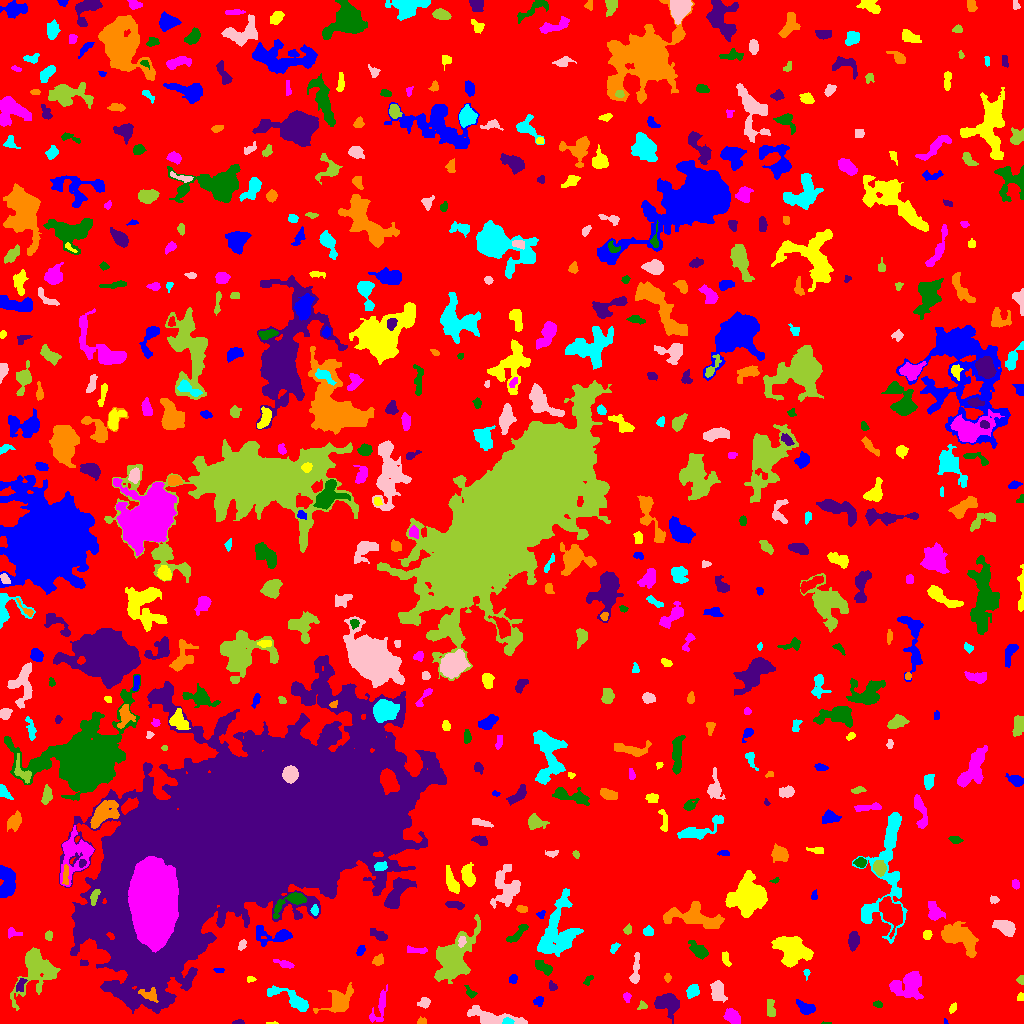

Values plotted in this chart, from the file beside it:
ID, X, Y, A, B, theta, total_flux, mu_max, mu_median, mu_mean, R_fwhm, R_e, R10, R90, x_start, x_end, y_start, y_end, area, greylevel
0, 520.5, 537.3, 305.8, 284, -0.7307, 1377775, 10.0, 2.0, 1.803, 105.3, 236.4, 89.55, 377.3, 0, 1023, 0, 1023, 764108, 1.803
1, 945.1, 1.551, 1.385, 1.017, -1.363, 49.0, 5.0, 2.0, 2.227, 1.693, 1.382, 0.0, 2.185, 944, 948, 0, 5, 22, 6.227
2, 274.7, 0.4444, 1.466, 0.5659, 0.02026, 27.0, 4.0, 0.0, 1.0, 1.693, 1.128, 0.0, 1.784, 266, 278, 0, 2, 27, 6.0
3, 379.9, 16.99, 9.879, 3.129, 1.252, 449.0, 5.0, 1.0, 1.714, 4.334, 4.687, 1.693, 7.919, 369, 387, 1, 39, 262, 5.714
4, 827, 0.4, 2.658, 0.4899, -0.0006512, 45.0, 3.0, 2.0, 2.045, 2.326, 1.493, 0.5642, 2.257, 821, 831, 0, 2, 22, 6.045
5, 238.5, 1.114, 2.821, 1.084, 0.04525, 79.0, 4.0, 1.5, 1.58, 2.821, 2.111, 0.7979, 3.385, 232, 244, 0, 4, 50, 5.58
6, 421.9, 1.766, 2.395, 1.56, -0.01247, 94.0, 4.0, 2.0, 1.593, 3.192, 2.257, 0.7979, 3.523, 417, 426, 0, 7, 59, 5.593
7, 507.5, 2.2, 2.237, 1.479, 0.05756, 110.0, 4.0, 2.0, 1.642, 3.478, 2.326, 0.7979, 3.568, 502, 514, 0, 6, 67, 10.64
8, 493.4, 4.632, 12.6, 3.259, -0.1217, 1567, 11.0, 2.0, 3.198, 5.171, 5.557, 2.185, 10.01, 467, 527, 0, 18, 490, 7.198
9, 770.5, 16.64, 5.136, 1.918, -1.486, 162.0, 3.0, 1.0, 1.149, 3.568, 3.385, 1.262, 5.557, 767, 775, 7, 24, 141, 5.149
10, 72.91, 21.35, 10.98, 4.497, 1.171, 2317, 7.0, 3.0, 3.438, 10.11, 8.234, 3.241, 12.82, 56, 89, 3, 43, 674, 6.438
11, 805.2, 15.78, 4.285, 2.417, -0.3992, 473.0, 7.0, 2.0, 2.464, 3.989, 3.827, 1.382, 6.206, 796, 815, 9, 24, 192, 6.464
12, 952.7, 15.41, 2.327, 1.508, 0.9853, 93.0, 3.0, 1.0, 1.409, 2.985, 2.459, 0.9772, 3.868, 949, 956, 10, 21, 66, 5.409
13, 731.8, 7.06, 3.893, 2.824, -0.7501, 653.0, 8.0, 3.0, 3.155, 4.787, 4.068, 1.596, 6.747, 723, 740, 0, 15, 207, 7.155
14, 877.4, 19.28, 2.171, 1.525, -0.2781, 79.0, 3.0, 1.0, 1.339, 2.646, 2.185, 0.7979, 3.613, 873, 882, 16, 23, 59, 5.339
15, 666.1, 19.97, 6.188, 4.939, -0.3977, 1423, 8.0, 3.0, 3.446, 7.225, 6.024, 2.394, 10.03, 654, 679, 0, 30, 413, 6.446
16, 148.7, 29.38, 4.926, 2.919, -0.3143, 322.0, 4.0, 2.0, 1.894, 5.726, 4.146, 1.596, 6.531, 138, 158, 21, 36, 170, 11.89
17, 291.8, 23.96, 12.85, 3.291, -0.4737, 1097, 6.0, 2.0, 2.682, 7.59, 6.129, 2.394, 9.869, 267, 308, 12, 38, 409, 6.682
18, 424.1, 20.63, 2.875, 2.39, 0.4531, 230.0, 5.0, 2.0, 2.091, 3.432, 3.192, 1.128, 5.14, 417, 430, 15, 26, 110, 6.091
19, 641.9, 17.78, 2.263, 1.973, 0.3113, 74.0, 3.0, 1.0, 1.138, 2.459, 2.185, 0.7979, 3.613, 637, 647, 14, 23, 65, 5.138
20, 817.2, 29.2, 2.544, 1.529, 0.5993, 107.0, 5.0, 1.0, 1.507, 2.185, 2.034, 0.7979, 3.827, 813, 823, 24, 33, 71, 5.507
21, 538.5, 22.06, 2.637, 2.141, 0.163, 109.0, 3.0, 1.0, 1.239, 2.932, 2.764, 0.9772, 4.583, 533, 543, 17, 27, 88, 5.239
22, 1020, 26.24, 1.956, 1.572, 1.382, 74.0, 3.0, 1.0, 1.37, 2.706, 2.111, 0.7979, 3.338, 1017, 1023, 23, 31, 54, 5.37
23, 626.8, 26.75, 2.416, 1.731, -1.436, 139.0, 4.0, 2.0, 2.044, 3.742, 2.523, 0.9772, 3.949, 623, 631, 21, 31, 68, 6.044
24, 470, 30.78, 3.158, 1.824, -0.9102, 106.0, 4.0, 1.0, 1.218, 2.706, 2.459, 0.7979, 4.334, 464, 477, 25, 38, 87, 6.218
25, 552.7, 37.07, 2.233, 1.44, -0.6309, 76.0, 3.0, 1.0, 1.086, 2.706, 2.185, 0.7979, 3.523, 549, 557, 33, 43, 70, 6.086
26, 339.4, 22.21, 8.324, 4.859, 0.6366, 742.0, 4.0, 1.0, 1.582, 8.5, 6.408, 2.646, 10.23, 313, 353, 10, 41, 469, 5.582
27, 692.9, 32.57, 3.242, 2.423, 0.9438, 411.0, 7.0, 3.0, 2.722, 4.029, 3.568, 1.382, 5.557, 686, 699, 25, 39, 151, 6.722
28, 717.6, 32.67, 4.681, 3.027, -1.413, 711.0, 8.0, 2.0, 2.745, 5.232, 4.514, 1.693, 7.291, 710, 727, 21, 43, 259, 6.745
29, 1021, 43.5, 1.81, 1.808, 0.0, 110.0, 4.0, 2.0, 1.864, 3.29, 2.185, 0.7979, 3.385, 1016, 1023, 39, 48, 59, 5.864
30, 235.8, 42.18, 2.684, 2.399, 0.8177, 264.0, 5.0, 2.0, 2.0, 3.742, 3.141, 1.262, 4.983, 230, 241, 36, 48, 132, 6.0
31, 513.4, 44.52, 2.255, 1.737, 1.446, 107.0, 4.0, 1.0, 1.466, 3.09, 2.459, 0.9772, 4.029, 509, 517, 40, 49, 73, 5.466
32, 250.4, 44.25, 2.066, 1.488, -0.04326, 61.0, 3.0, 1.0, 1.22, 2.394, 2.034, 0.7979, 3.241, 247, 256, 41, 47, 50, 5.22
33, 910.8, 39.06, 7.305, 5.858, 0.4345, 1735, 10.0, 2.0, 2.835, 5.997, 6.283, 2.326, 11.06, 889, 923, 24, 52, 612, 6.835
34, 587.9, 43.4, 2.957, 1.528, 0.9682, 85.0, 2.0, 1.0, 1.269, 4.184, 2.585, 1.128, 3.827, 583, 593, 38, 48, 67, 5.269
35, 20.72, 38.57, 4.031, 2.067, 1.258, 113.0, 3.0, 1.0, 1.076, 2.764, 3.141, 1.262, 4.918, 16, 27, 32, 45, 105, 7.076
36, 667.5, 45.88, 2.14, 1.651, -0.0, 84.0, 3.0, 1.0, 1.5, 2.877, 2.394, 0.7979, 3.785, 664, 671, 41, 50, 56, 5.5
37, 806.6, 50.34, 2.262, 1.388, -1.551, 101.0, 5.0, 2.0, 2.061, 2.326, 2.111, 0.7979, 3.432, 803, 810, 43, 54, 49, 7.061
38, 635.6, 52.42, 8.973, 1.783, 1.475, 474.0, 8.0, 2.0, 2.382, 3.523, 3.989, 1.382, 6.555, 629, 639, 40, 71, 199, 6.382
39, 35.44, 54.36, 13.02, 8.918, 1.141, 3163, 8.0, 3.0, 3.201, 10.72, 9.657, 3.742, 15.51, 10, 60, 13, 76, 988, 6.201
40, 947.4, 56.04, 8.625, 2.531, -1.485, 379.0, 4.0, 1.0, 1.613, 5.863, 4.514, 1.693, 7.421, 938, 952, 40, 71, 235, 5.613
41, 219.2, 53.64, 2.508, 1.261, -0.03616, 85.0, 3.0, 1.0, 1.7, 2.764, 2.111, 0.7979, 3.385, 213, 224, 51, 55, 50, 5.7
42, 725.5, 64.96, 4.153, 1.607, -1.196, 127.0, 2.0, 1.0, 1.27, 5.14, 3.141, 1.382, 4.72, 722, 731, 57, 72, 100, 5.27
43, 285.1, 59.32, 4.815, 1.636, -0.2845, 241.0, 5.0, 2.0, 2.008, 3.478, 3.29, 1.262, 5.382, 273, 294, 55, 64, 120, 6.008
44, 542.8, 56.22, 5.184, 2.316, -0.6373, 374.0, 4.0, 2.0, 2.113, 6.308, 4.222, 1.693, 6.333, 535, 552, 48, 63, 177, 6.113
45, 83.5, 60.33, 2.291, 1.491, -3.003835712277511e-13, 72.0, 2.0, 1.0, 1.385, 3.909, 2.326, 0.9772, 3.568, 80, 88, 58, 64, 52, 5.385
46, 378.3, 62.87, 2.518, 2.201, 0.9552, 235.0, 5.0, 2.0, 2.196, 3.613, 2.932, 1.128, 4.787, 372, 383, 58, 70, 107, 6.196
47, 614.6, 76.18, 2.977, 1.782, 0.8776, 188.0, 5.0, 2.0, 2.474, 3.141, 2.764, 0.9772, 4.334, 610, 620, 70, 81, 76, 5.474
48, 241.7, 78.45, 2.761, 1.652, 1.162, 179.0, 5.0, 2.0, 2.387, 3.141, 2.646, 0.9772, 4.222, 238, 246, 73, 84, 75, 6.387
49, 453.2, 65.63, 13.61, 7.206, 1.027, 6090, 16.0, 4.0, 4.892, 8.349, 10.23, 3.785, 16.86, 434, 480, 40, 109, 1245, 7.892
50, 341.9, 81.92, 9.973, 5.739, -0.2768, 2717, 11.0, 3.0, 3.996, 6.887, 7.899, 3.038, 12.74, 321, 367, 64, 95, 680, 6.996
51, 360.6, 72.83, 2.831, 1.703, 1.043, 153.0, 4.0, 2.0, 1.937, 4.068, 2.821, 1.128, 4.334, 356, 365, 68, 78, 79, 8.937
52, 791.4, 74.48, 8.74, 6.43, -0.4851, 2429, 7.0, 3.0, 3.106, 10.6, 8.649, 3.478, 13.11, 771, 813, 56, 87, 782, 7.106
53, 416.1, 73.02, 6.166, 1.287, -0.06153, 166.0, 4.0, 1.0, 1.372, 4.184, 3.038, 1.128, 4.72, 407, 427, 70, 78, 121, 5.372
54, 698.1, 73.55, 5.356, 2.714, -0.6805, 792.0, 8.0, 3.0, 3.474, 5.614, 4.72, 1.871, 7.421, 688, 708, 64, 83, 228, 6.474
55, 853.5, 82.04, 4.309, 2.296, 1.485, 472.0, 7.0, 2.0, 2.565, 4.222, 3.949, 1.493, 6.232, 848, 859, 72, 92, 184, 6.565
56, 957.6, 87.43, 9.34, 5.26, -0.5355, 3566, 16.0, 4.0, 5.058, 7.203, 7.378, 2.764, 12.62, 941, 978, 66, 102, 705, 8.058
57, 558.5, 92.45, 16.72, 8.91, 1.346, 3847, 8.0, 3.0, 3.238, 11.94, 11.2, 4.26, 17.4, 537, 583, 67, 135, 1188, 6.238
58, 461.8, 82.21, 2.518, 1.782, 1.448, 204.0, 5.0, 3.0, 2.649, 3.523, 2.646, 1.128, 4.184, 458, 466, 76, 87, 77, 12.65
59, 48.28, 87.6, 1.978, 1.621, -1.399, 82.0, 3.0, 1.0, 1.171, 2.877, 2.326, 0.7979, 3.613, 45, 52, 83, 93, 70, 9.171
... 557 more rows
